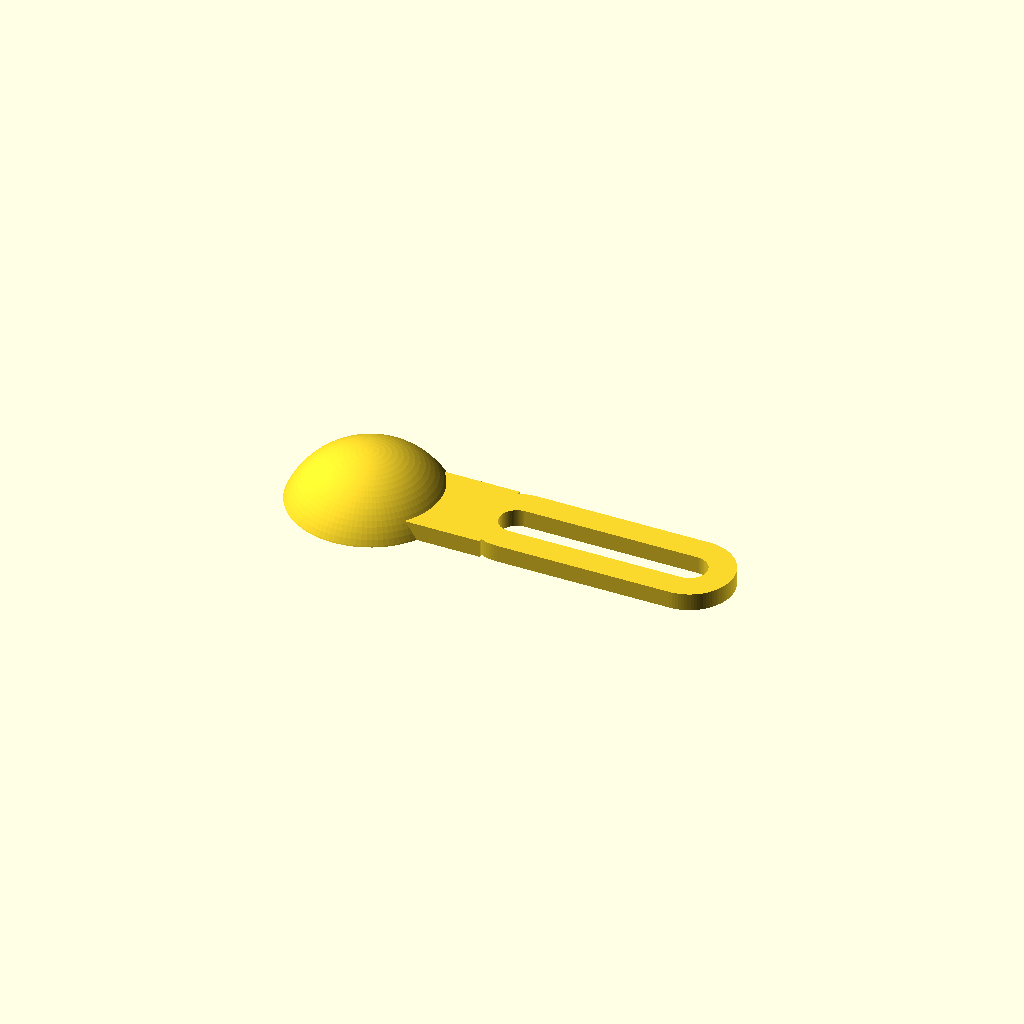
Cell 1: rendered with the file's own defaults.
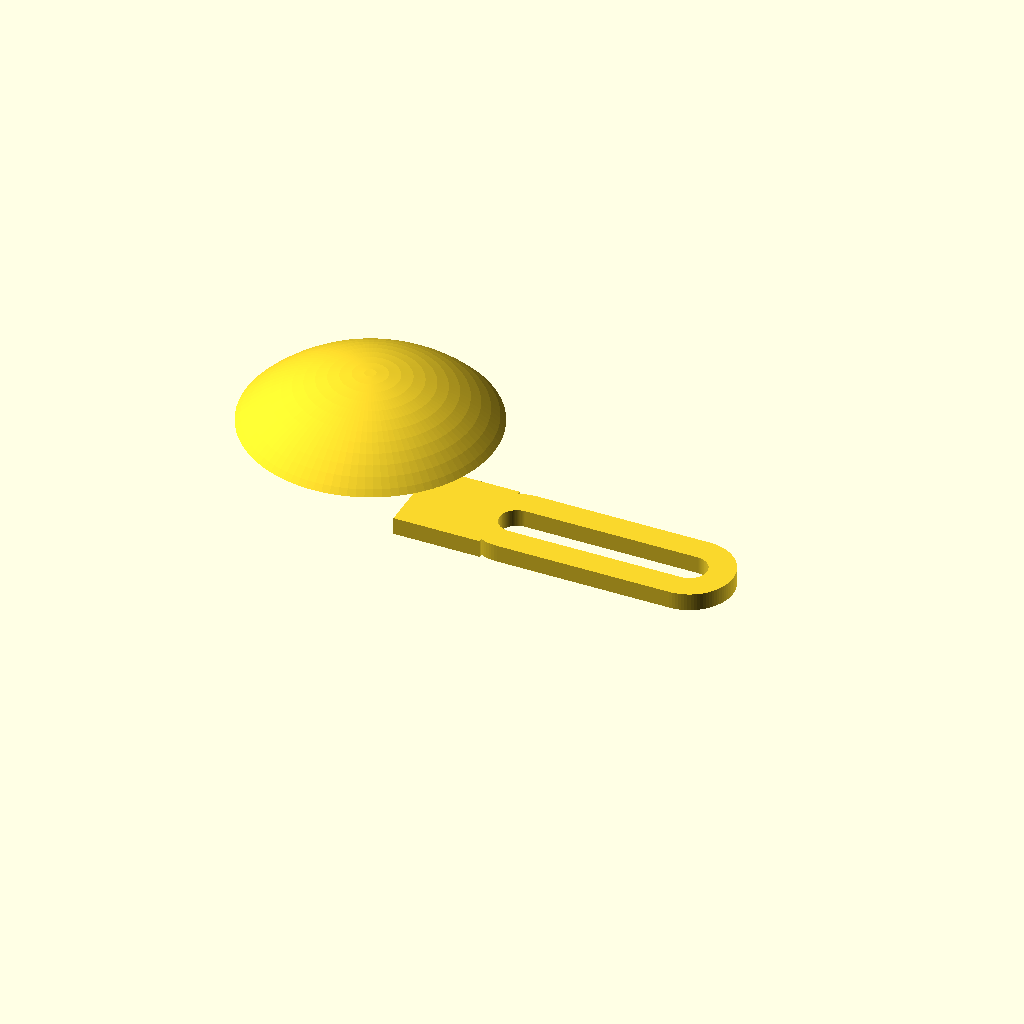
Cell 2: the same model with dia = 2000.
All cells are drawn from one camera (rotation 55°, 0°, 25°, orthographic, colour scheme Cornfield), so only the parameter changes between them.
OpenSCAD source file lenses/proj1.scad:
ViewScale = [0.0254, 0.0254, 0.0254];

dia=1000;

module lens()
{
    difference() {
    sphere(dia/2, $fn=96);
    translate([0, 0, -300])
    cube(dia, center=true);
    }
}

module arm()
{
    translate([-500, 0, 0])
    square([500, 500], center=true);

    translate([-150, 0, 0])
    difference() {
    hull() {
    circle(500/2, $fn=96);
    translate([1000, 0, 0])
    circle(500/2, $fn=96);
    }

    hull() {
    circle(200/2, $fn=96);
    translate([1000, 0, 0])
    circle(200/2, $fn=96);
    }}

}

scale(ViewScale)
{
    translate([0, 0, -200])
    lens();
    translate([1000, 0, 0])
    linear_extrude(100)
    arm();
}
Parameter table extracted from the source (name, type, default, range or options):
ViewScale: vector, default [0.0254, 0.0254, 0.0254]
dia: number, default 1000
